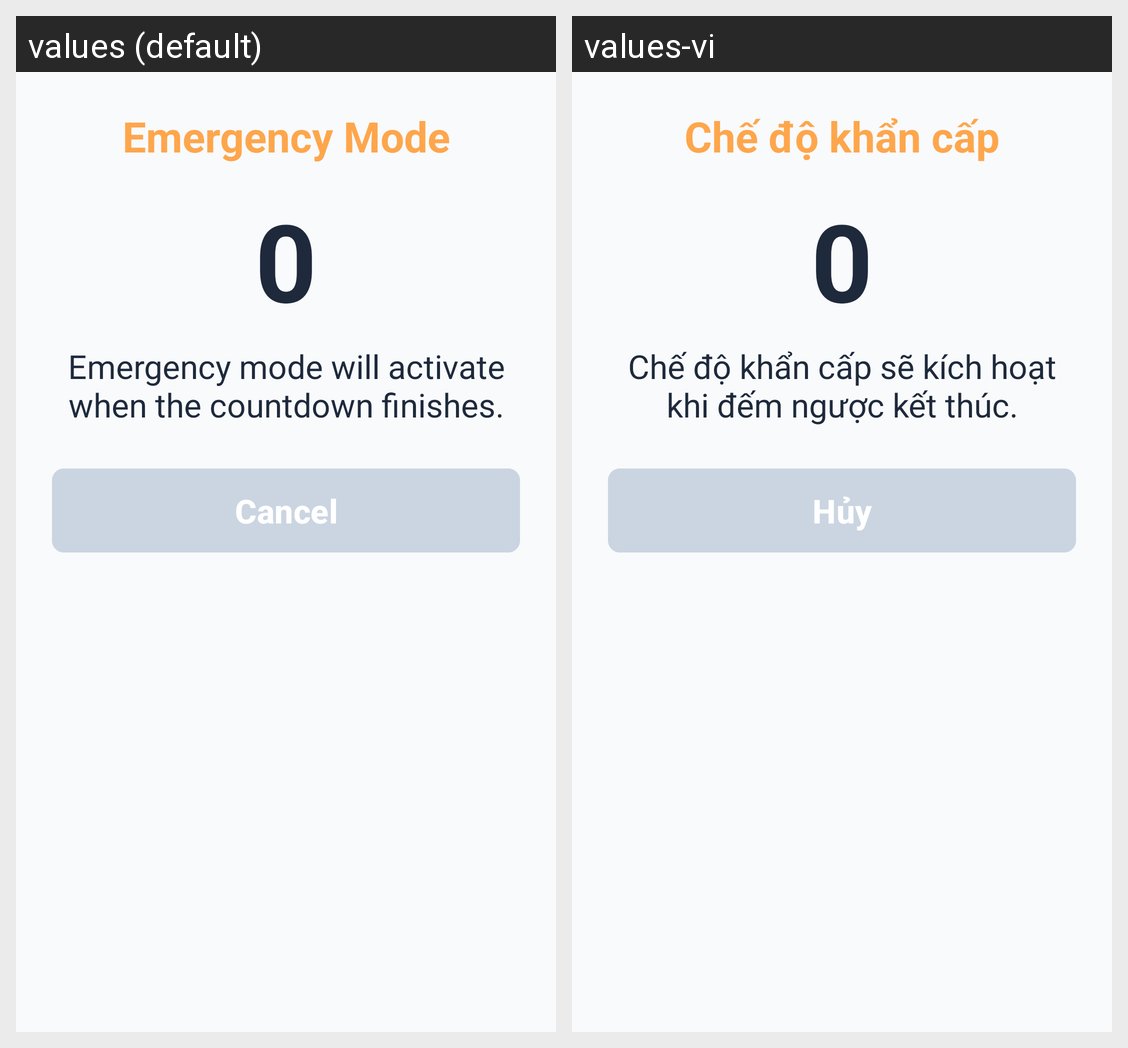

Translations of the strings shown on this Android screen, per locale in the grid:
Android screen res/layout/dialog_sos_countdown.xml rendered under 2 locales, left to right: values (default), values-vi. Device: Nexus 5 (rendered at 1080×1920; each locale shown at half size, 540×960, under a caption strip naming it); theme Theme.VoiceAssistant.
Strings drawn on this screen, with the default value and each locale's value (text and hints the layout hard-codes, and strings that could not be matched under every locale, appear in the picture but are not listed):

sos_countdown_title
  values: Emergency Mode
  values-vi: Chế độ khẩn cấp

sos_countdown_number_placeholder
  values: 0
  values-vi: 0

sos_countdown_message
  values: Emergency mode will activate when the countdown finishes.
  values-vi: Chế độ khẩn cấp sẽ kích hoạt khi đếm ngược kết thúc.

cancel
  values: Cancel
  values-vi: Hủy
